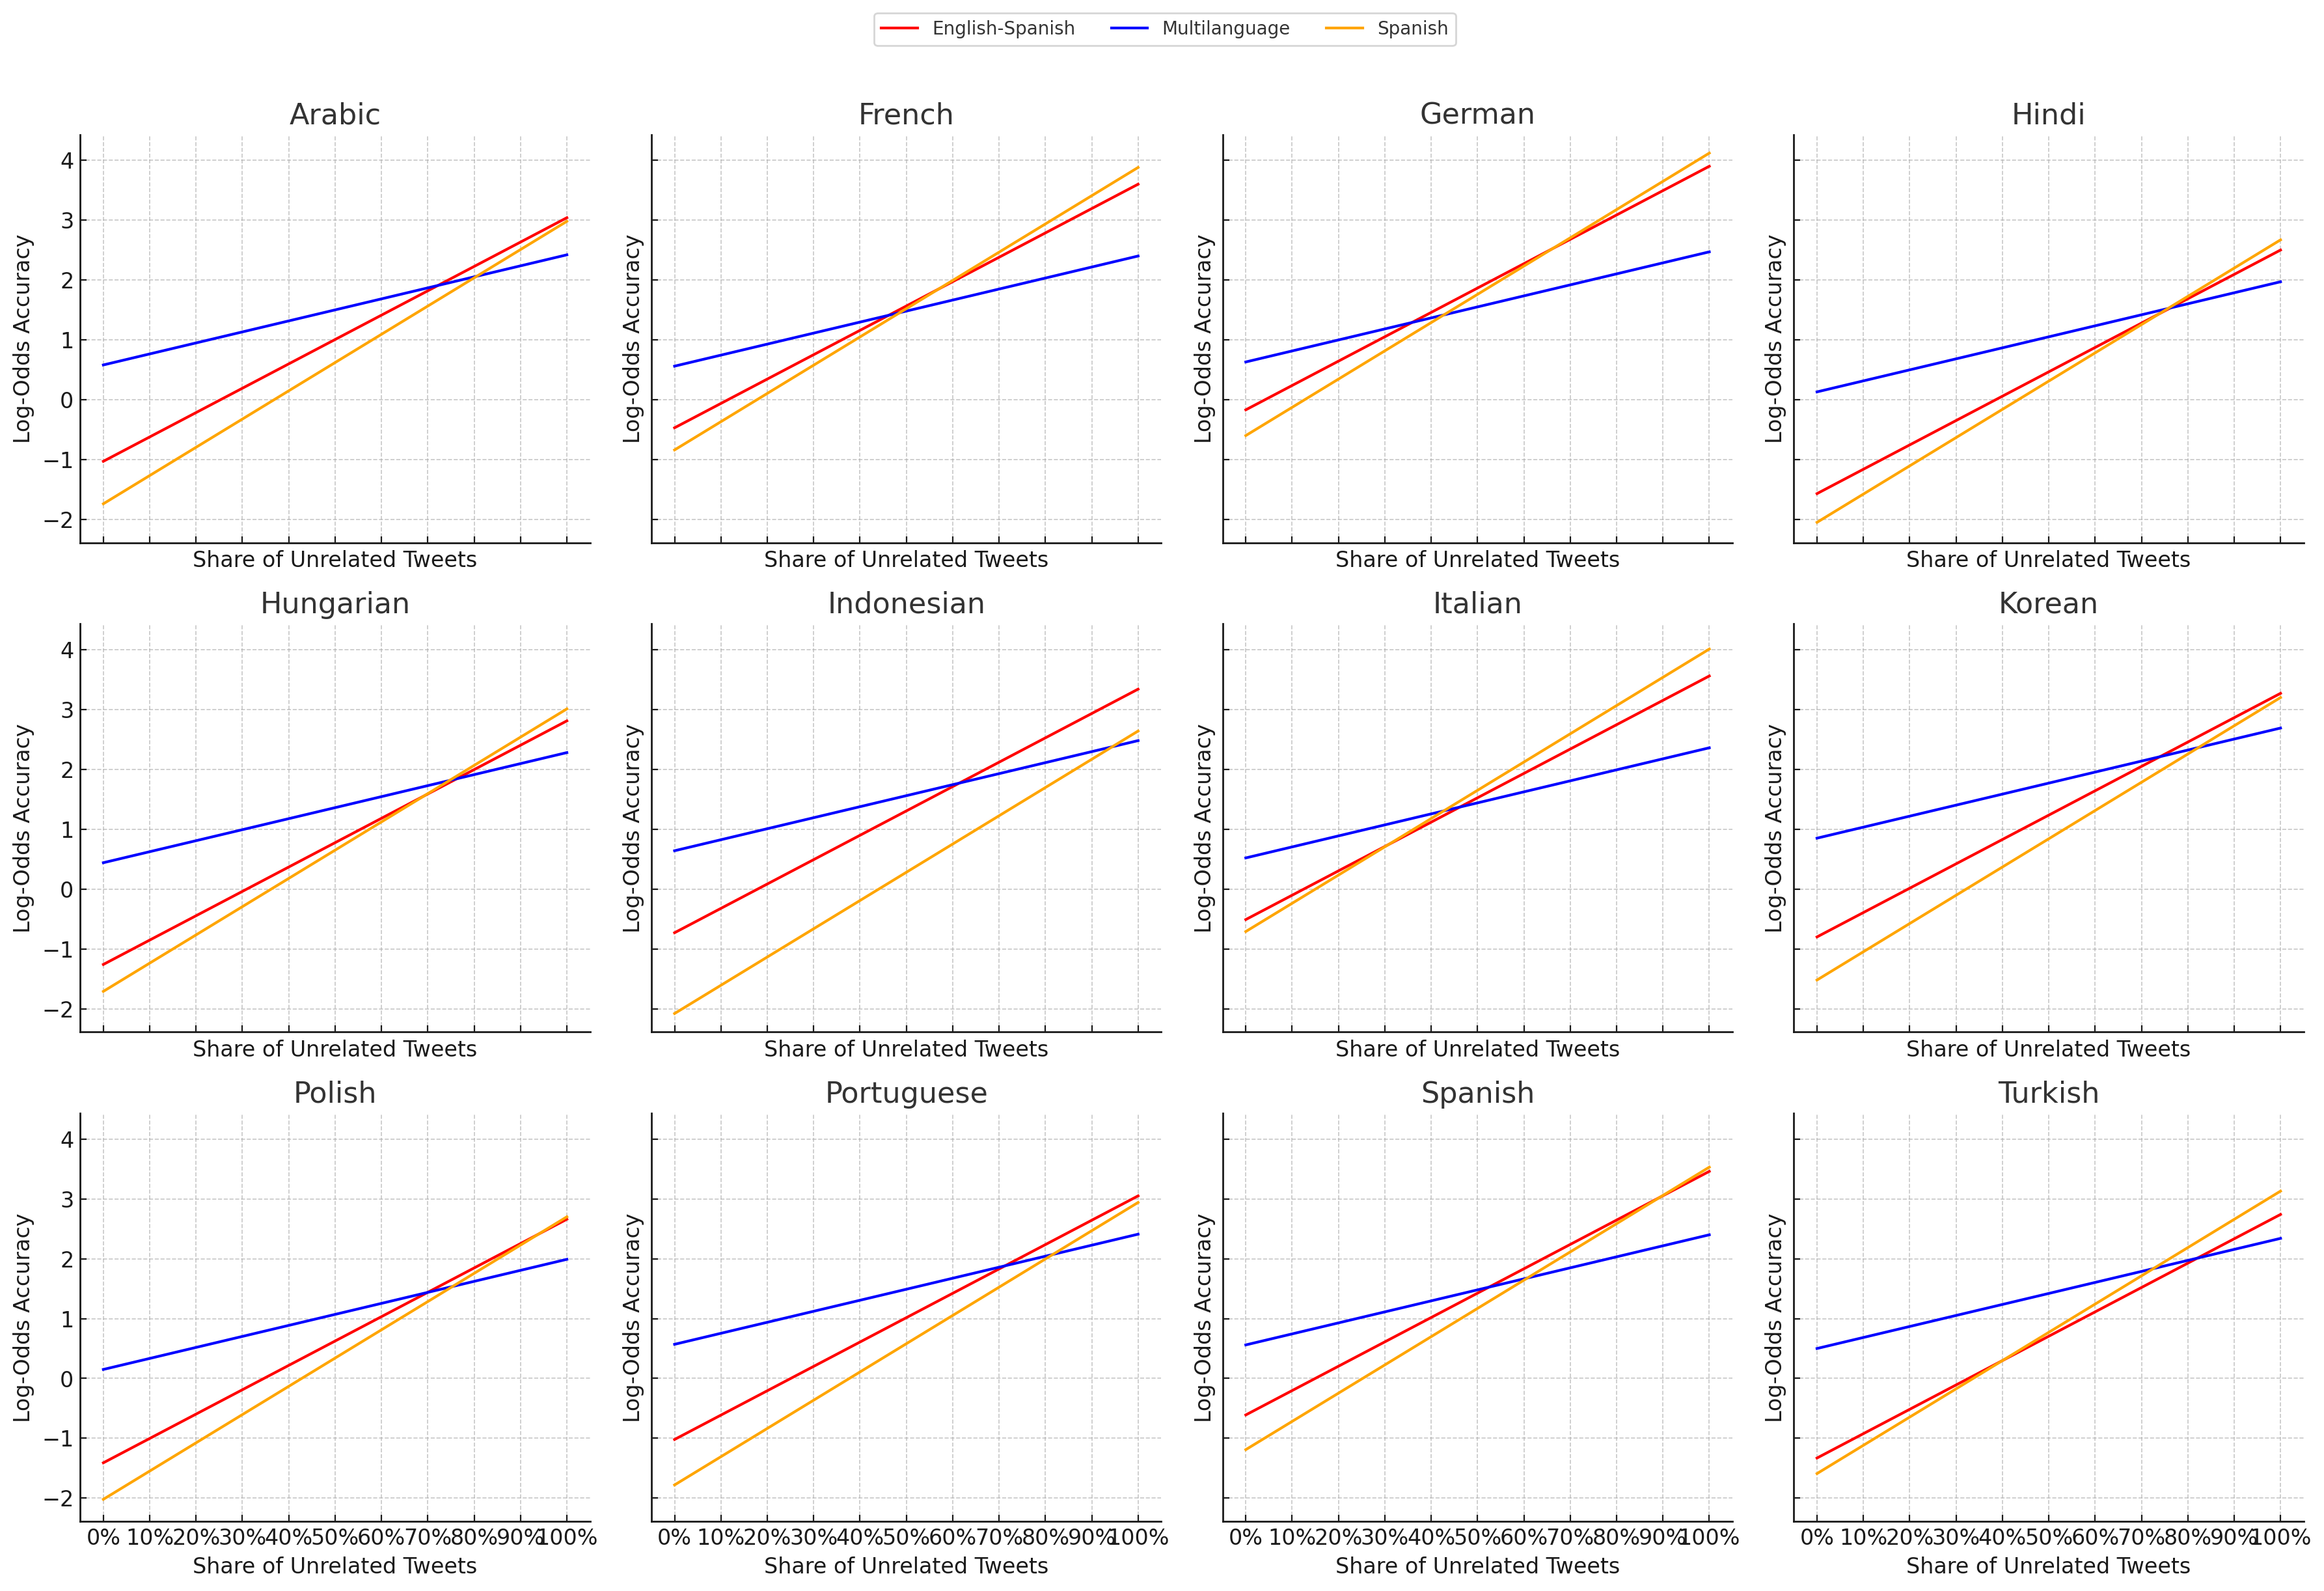

The file beside this chart, header and first rows:
Share_Unrelated, Language, Model, Total_Effect
0.0, Arabic, English-Spanish, -1.03
0.0, Arabic, Multilanguage, 0.58
0.0, Arabic, Spanish, -1.74
0.0, French, English-Spanish, -0.47
0.0, French, Multilanguage, 0.56
0.0, French, Spanish, -0.84
0.0, German, English-Spanish, -0.17
0.0, German, Multilanguage, 0.63
0.0, German, Spanish, -0.6
0.0, Hindi, English-Spanish, -1.57
0.0, Hindi, Multilanguage, 0.13
0.0, Hindi, Spanish, -2.05
0.0, Hungarian, English-Spanish, -1.26
0.0, Hungarian, Multilanguage, 0.44
0.0, Hungarian, Spanish, -1.71
0.0, Indonesian, English-Spanish, -0.73
0.0, Indonesian, Multilanguage, 0.64
0.0, Indonesian, Spanish, -2.08
0.0, Italian, English-Spanish, -0.51
0.0, Italian, Multilanguage, 0.52
0.0, Italian, Spanish, -0.71
0.0, Korean, English-Spanish, -0.8
0.0, Korean, Multilanguage, 0.85
0.0, Korean, Spanish, -1.52
0.0, Polish, English-Spanish, -1.41
0.0, Polish, Multilanguage, 0.15
0.0, Polish, Spanish, -2.02
0.0, Portuguese, English-Spanish, -1.02
0.0, Portuguese, Multilanguage, 0.57
0.0, Portuguese, Spanish, -1.78
0.0, Spanish, English-Spanish, -0.61
0.0, Spanish, Multilanguage, 0.56
0.0, Spanish, Spanish, -1.19
0.0, Turkish, English-Spanish, -1.33
0.0, Turkish, Multilanguage, 0.5
0.0, Turkish, Spanish, -1.59
0.1, Arabic, English-Spanish, -0.623
0.1, Arabic, Multilanguage, 0.764
0.1, Arabic, Spanish, -1.268
0.1, French, English-Spanish, -0.063
0.1, French, Multilanguage, 0.744
0.1, French, Spanish, -0.368
0.1, German, English-Spanish, 0.237
0.1, German, Multilanguage, 0.814
0.1, German, Spanish, -0.128
0.1, Hindi, English-Spanish, -1.163
0.1, Hindi, Multilanguage, 0.314
0.1, Hindi, Spanish, -1.578
0.1, Hungarian, English-Spanish, -0.853
0.1, Hungarian, Multilanguage, 0.624
0.1, Hungarian, Spanish, -1.238
0.1, Indonesian, English-Spanish, -0.323
0.1, Indonesian, Multilanguage, 0.824
0.1, Indonesian, Spanish, -1.608
0.1, Italian, English-Spanish, -0.103
0.1, Italian, Multilanguage, 0.704
0.1, Italian, Spanish, -0.238
0.1, Korean, English-Spanish, -0.393
0.1, Korean, Multilanguage, 1.034
0.1, Korean, Spanish, -1.048
... 336 more rows
